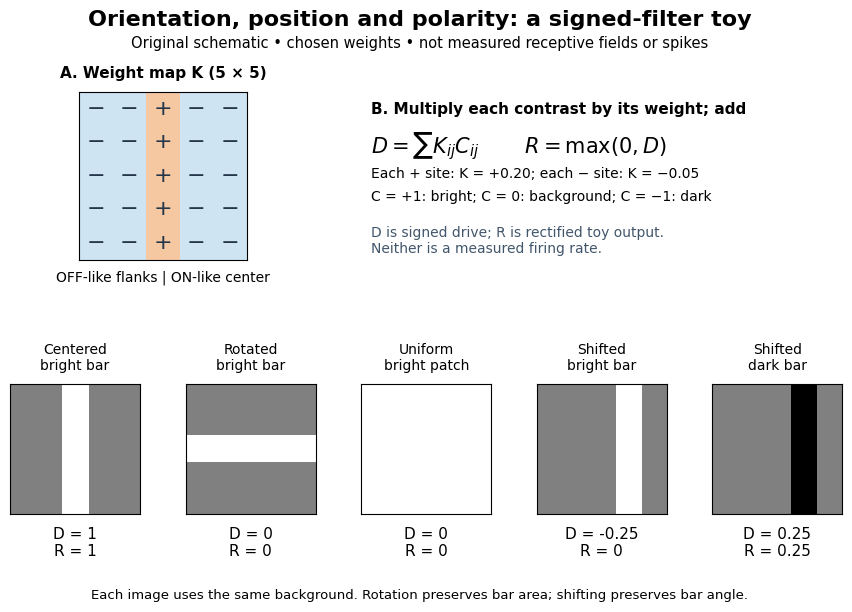

The matplotlib source for this figure:
"""Original signed-filter schematic; all numbers are toy assumptions, not data.

Run from _media with MPLCONFIGDIR=/tmp/codex-wiki-matplotlib.
Tested with Python 3.14.4, matplotlib 3.10.7 and numpy 2.3.5.
Writes only orientation-selectivity-signed-bars.png to CWD.
"""

from pathlib import Path

import matplotlib

matplotlib.use("Agg")
import matplotlib.pyplot as plt
import numpy as np
from matplotlib.colors import ListedColormap


OUTPUT = Path("orientation-selectivity-signed-bars.png")


def main():
    plt.rcParams.update({"font.family": "DejaVu Sans", "font.size": 11})
    weights = np.tile(np.array([-.5, -.5, 2., -.5, -.5]) / 10, (5, 1))
    central = np.zeros((5, 5)); central[:, 2] = 1
    horizontal = np.zeros((5, 5)); horizontal[2, :] = 1
    shifted = np.zeros((5, 5)); shifted[:, 3] = 1
    stimuli = [central, horizontal, np.ones((5, 5)), shifted, -shifted]
    titles = ["Centered bright bar", "Rotated bright bar", "Uniform bright patch",
              "Shifted bright bar", "Shifted dark bar"]
    drives = [round(float(np.sum(weights * stimulus)), 12) for stimulus in stimuli]
    assert np.allclose(drives, [1, 0, 0, -.25, .25], atol=1e-14)
    fig = plt.figure(figsize=(9, 6.3), dpi=120, facecolor="white")
    grid = fig.add_gridspec(2, 5, left=.045, right=.97, bottom=.14, top=.84,
                           hspace=.63, wspace=.35)
    fig.suptitle("Orientation, position and polarity: a signed-filter toy", fontsize=16,
                 weight="bold", y=.97)
    fig.text(.5, .91, "Original schematic • chosen weights • not measured receptive fields or spikes",
             ha="center", fontsize=10.5)
    ax = fig.add_subplot(grid[0, :2])
    ax.imshow(weights, cmap=ListedColormap(["#cee4f3", "#f6c8a2"]),
              vmin=-.05, vmax=.2, origin="lower")
    for y in range(5):
        for x in range(5):
            ax.text(x, y, "+" if x == 2 else "−", ha="center", va="center",
                    fontsize=16, color="#24364a")
    ax.set_title("A. Weight map K (5 × 5)", fontsize=11, weight="bold", pad=10)
    ax.set_xticks([]); ax.set_yticks([])
    ax.set_xlabel("OFF-like flanks | ON-like center", fontsize=10, labelpad=8)
    ax = fig.add_subplot(grid[0, 2:])
    ax.axis("off")
    ax.text(.02, .94, "B. Multiply each contrast by its weight; add", weight="bold", va="top")
    ax.text(.02, .77, r"$D=\sum K_{ij}C_{ij}$       $R=\max(0,D)$", fontsize=15, va="top")
    ax.text(.02, .55, "Each + site: K = +0.20; each − site: K = −0.05\nC = +1: bright; C = 0: background; C = −1: dark",
            fontsize=10, linespacing=1.8, va="top")
    ax.text(.02, .20, "D is signed drive; R is rectified toy output.\nNeither is a measured firing rate.",
            fontsize=10, color="#42566b", va="top")
    for index, (stimulus, title, drive) in enumerate(zip(stimuli, titles, drives)):
        ax = fig.add_subplot(grid[1, index])
        ax.imshow(stimulus, cmap="gray", vmin=-1, vmax=1, origin="lower")
        ax.set_xticks([]); ax.set_yticks([])
        ax.set_title(title.replace(" ", "\n", 1), fontsize=10, pad=10)
        ax.set_xlabel(f"D = {drive:g}\nR = {max(0, drive):g}", fontsize=11, labelpad=9)
    fig.text(.5, .035, "Each image uses the same background. Rotation preserves bar area; shifting preserves bar angle.",
             ha="center", fontsize=9.5)
    fig.savefig(OUTPUT, facecolor="white", transparent=False)
    plt.close(fig)


if __name__ == "__main__":
    main()
